Run: headless pygame with SDL's dummy video driver; simulated clock (each Clock.tick advances the game by its frame time, no real sleeping); random seed 0; keys injected as events and as key.get_pressed() state; mouse plan: one left click at the window centre at the start of phase 2, then a move to the lower-right quarter at the start of phase 3; restart key R tapped at the start of phases 3 and 4.
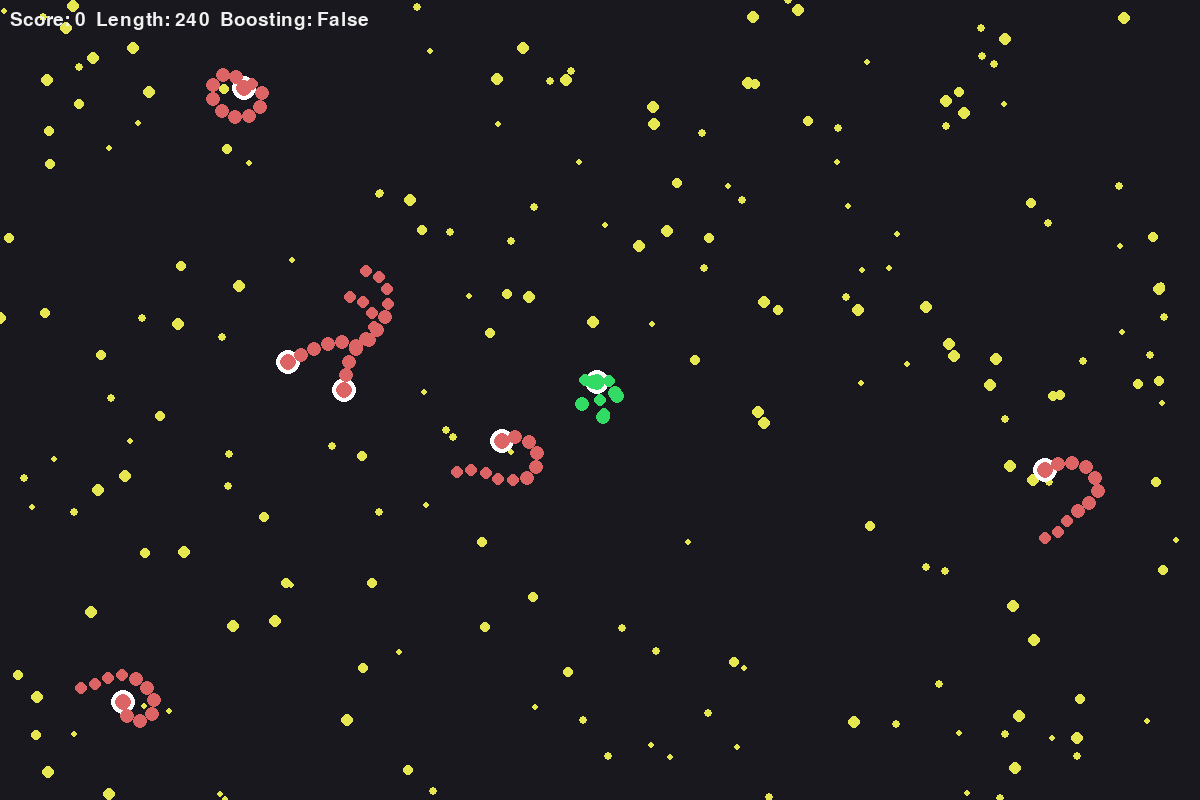
Frame 1 of 4 · flips 1–60 · no input
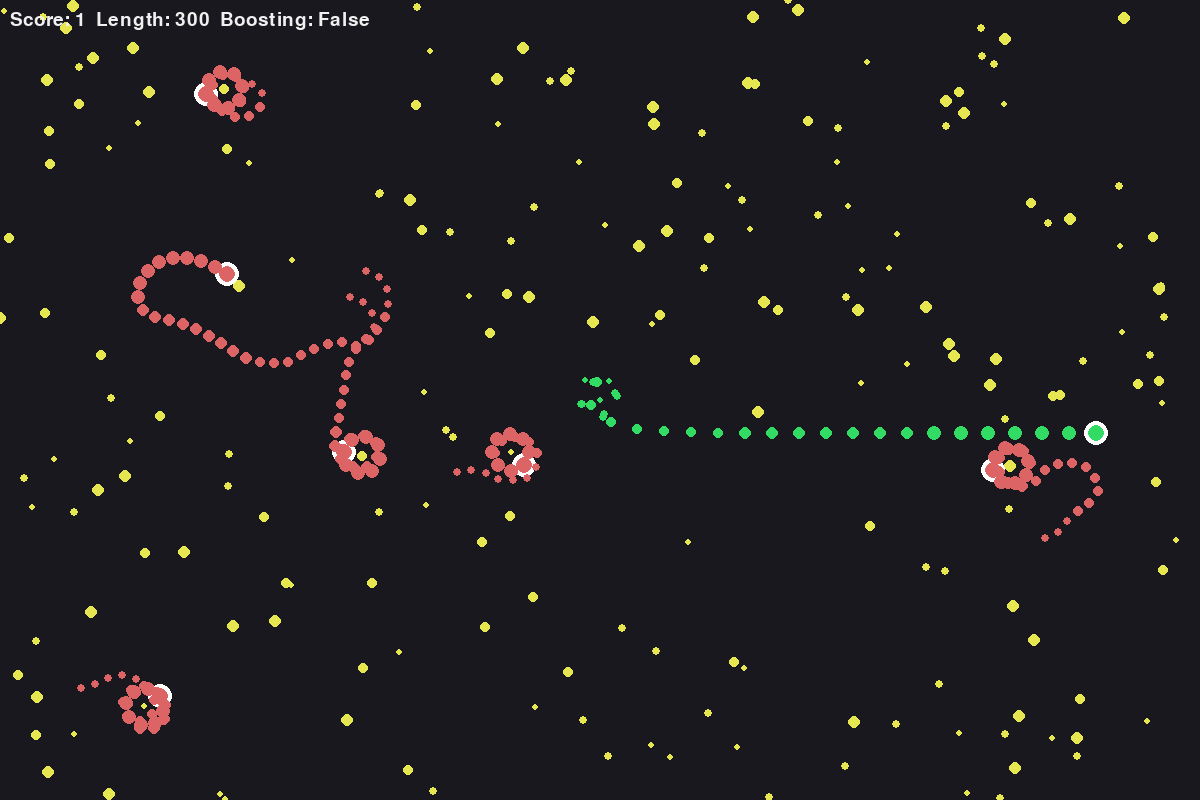
Frame 2 of 4 · flips 61–180 · clicked the window centre · tapped SPACE, RETURN · held RIGHT (→), D
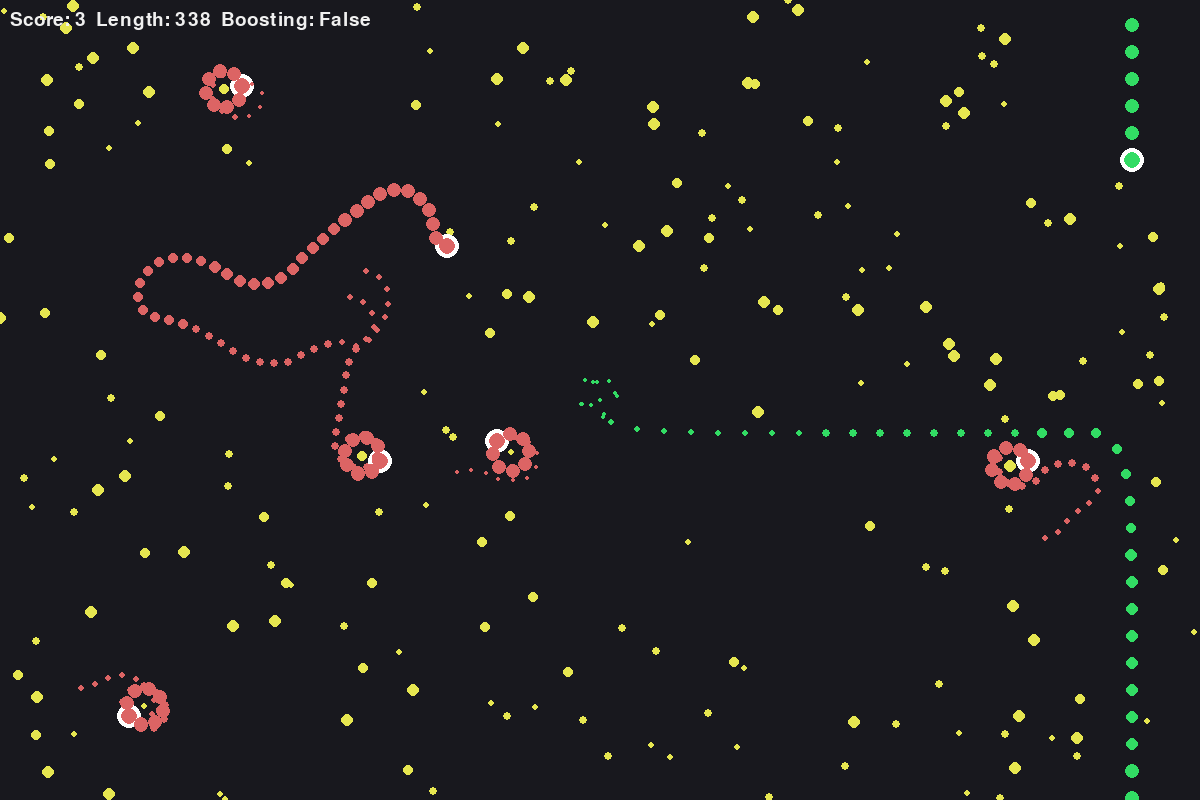
Frame 3 of 4 · flips 181–300 · moved the mouse to the lower-right quarter · tapped R · held DOWN (↓), S
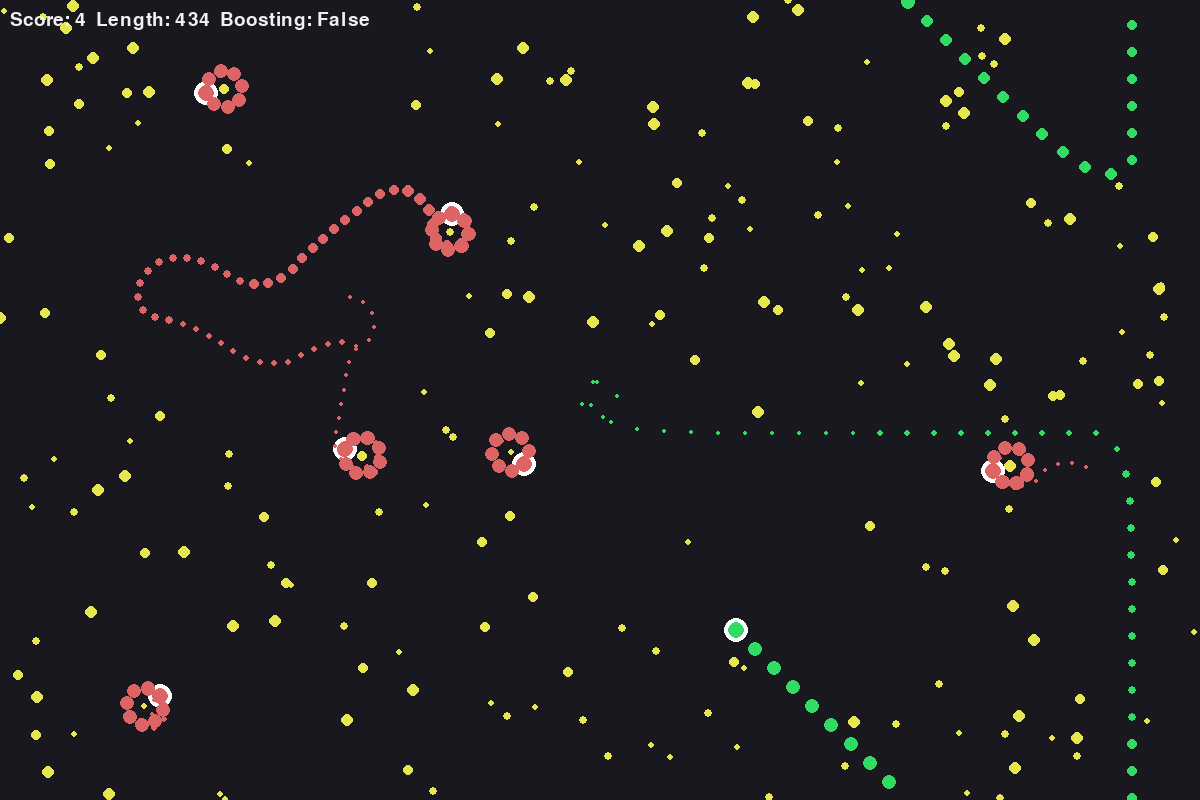
Frame 4 of 4 · flips 301–420 · tapped R · held LEFT (←), A, UP (↑), W

The pygame program that drew these frames:


"""
Simple Slither.io-style game using pygame
- Single-player: control your snake with mouse (or arrow keys)
- Eat food to grow
- AI snakes wander and eat food
- Speed boost with SPACE (consumes length)
- Wrap-around arena

Run: pip install pygame
      python slitherio_pygame.py

This is a single-file implementation intended for learning/extension.
"""

import math
import random
import sys
from collections import deque

import pygame

# ---------- CONFIG ----------
WIDTH, HEIGHT = 1200, 800
FPS = 60

PLAYER_COLOR = (50, 220, 100)
AI_COLOR = (220, 100, 100)
FOOD_COLOR = (230, 230, 80)
BG_COLOR = (24, 24, 30)

INITIAL_LENGTH = 40  # number of segments
SEGMENT_SPACING = 6  # pixels between stored positions
SEGMENT_RADIUS_BASE = 8
FOOD_COUNT = 200
AI_COUNT = 6

MAX_SPEED = 4.5
BOOST_MULT = 2.25
BOOST_COST = 0.12  # how much length is consumed per frame when boosting
GROW_PER_FOOD = 12  # how many "length units" are added when eating

# ---------- UTIL ----------

def clamp(x, a, b):
    return max(a, min(b, x))


def wrap_pos(x, maxv):
    if x < 0:
        return x + maxv
    if x >= maxv:
        return x - maxv
    return x


def distance(a, b):
    return math.hypot(a[0] - b[0], a[1] - b[1])

# ---------- Game Objects ----------

class Food:
    def __init__(self):
        self.pos = [random.random() * WIDTH, random.random() * HEIGHT]
        self.radius = random.randint(3, 6)

    def draw(self, surf):
        pygame.draw.circle(surf, FOOD_COLOR, (int(self.pos[0]), int(self.pos[1])), self.radius)


class Snake:
    def __init__(self, color, start_pos=None, initial_length=INITIAL_LENGTH):
        self.color = color
        self.head = list(start_pos if start_pos else (random.random() * WIDTH, random.random() * HEIGHT))
        self.angle = 0.0
        self.speed = 2.4
        # positions history used to place segments
        self.positions = deque()
        # length units is continuous; each growth increases it; segments drawn at spacing
        self.length_units = initial_length * SEGMENT_SPACING
        self.target_length_units = self.length_units
        # create initial positions behind the head
        for i in range(int(self.length_units // SEGMENT_SPACING) + 200):
            self.positions.appendleft((self.head[0], self.head[1]))
        self.dead = False

    def update_head(self, dx, dy):
        self.head[0] += dx
        self.head[1] += dy
        # wrap
        self.head[0] = wrap_pos(self.head[0], WIDTH)
        self.head[1] = wrap_pos(self.head[1], HEIGHT)
        # store head in positions history
        self.positions.appendleft((self.head[0], self.head[1]))
        # trim history when it's longer than needed
        max_positions = int(self.target_length_units // SEGMENT_SPACING) + 300
        while len(self.positions) > max_positions:
            self.positions.pop()
        # approach target length gradually
        if self.length_units < self.target_length_units:
            self.length_units += 0.8
        elif self.length_units > self.target_length_units:
            self.length_units -= 0.8

    def draw(self, surf):
        # draw segments along history
        seg_count = max(3, int(self.length_units // SEGMENT_SPACING))
        radius = SEGMENT_RADIUS_BASE
        # head glow
        head_pos = (int(self.head[0]), int(self.head[1]))
        pygame.draw.circle(surf, (255, 255, 255), head_pos, int(radius * 1.6))
        for i in range(seg_count):
            idx = i * SEGMENT_SPACING
            if idx >= len(self.positions):
                break
            pos = self.positions[idx]
            r = int(radius * (1 - (i / (seg_count + 5))) )
            r = max(2, r)
            pygame.draw.circle(surf, self.color, (int(pos[0]), int(pos[1])), r)

    def get_segments_positions(self):
        seg_count = max(3, int(self.length_units // SEGMENT_SPACING))
        res = []
        for i in range(seg_count):
            idx = i * SEGMENT_SPACING
            if idx >= len(self.positions):
                break
            res.append(self.positions[idx])
        return res

    def head_collides_with(self, point, radius):
        return distance(self.head, point) <= radius

    def segment_collides_with(self, point, radius):
        for pos in self.get_segments_positions():
            if distance(pos, point) <= radius:
                return True
        return False


class Player(Snake):
    def __init__(self, color, start_pos=None):
        super().__init__(color, start_pos, initial_length=INITIAL_LENGTH)
        self.boosting = False
        self.score = 0

    def control_update(self, target_pos, dt, boosting):
        # compute desired angle toward target_pos
        vecx = target_pos[0] - self.head[0]
        vecy = target_pos[1] - self.head[1]
        ang = math.atan2(vecy, vecx)
        # small smoothing on angle
        diff = (ang - self.angle + math.pi) % (2 * math.pi) - math.pi
        self.angle += diff * 0.15
        base_speed = MAX_SPEED
        if boosting and (self.length_units > SEGMENT_SPACING * 8):
            self.boosting = True
            self.length_units -= BOOST_COST * dt * FPS
            speed = base_speed * BOOST_MULT
        else:
            self.boosting = False
            speed = base_speed
        dx = math.cos(self.angle) * speed
        dy = math.sin(self.angle) * speed
        self.update_head(dx, dy)


class AISnake(Snake):
    def __init__(self, color):
        super().__init__(color, initial_length=random.randint(30, 70))
        self.wander_target = [random.random() * WIDTH, random.random() * HEIGHT]
        self.change_timer = random.randint(40, 140)
        self.eat_seek = None

    def update_ai(self, foods):
        # simple behavior: wander, sometimes chase nearest food within a certain range
        self.change_timer -= 1
        if self.change_timer <= 0:
            self.change_timer = random.randint(40, 140)
            self.wander_target = [random.random() * WIDTH, random.random() * HEIGHT]

        # find closest food
        nearest = None
        nearest_d = 1e9
        for f in foods:
            d = distance(self.head, f.pos)
            if d < nearest_d:
                nearest_d = d
                nearest = f
        # if food is close enough, chase it
        if nearest and nearest_d < 220:
            tx, ty = nearest.pos
        else:
            tx, ty = self.wander_target
        # move toward tx,ty
        ang = math.atan2(ty - self.head[1], tx - self.head[0])
        # minor random wiggle
        ang += (random.random() - 0.5) * 0.2
        self.angle += ((ang - self.angle + math.pi) % (2 * math.pi) - math.pi) * 0.08
        speed = self.speed
        dx = math.cos(self.angle) * speed
        dy = math.sin(self.angle) * speed
        self.update_head(dx, dy)

# ---------- Collision helpers ----------


def check_food_collision(snake, foods):
    eaten = []
    for f in foods:
        # check against head
        if snake.head_collides_with(f.pos, f.radius + SEGMENT_RADIUS_BASE * 0.8):
            eaten.append(f)
    return eaten


def check_snake_vs_snake_collision(snake_a, snake_b):
    # head of a with segments of b (excluding b's head segment to avoid head-on small overlap)
    head = snake_a.head
    segs = snake_b.get_segments_positions()[3:]
    for pos in segs:
        if distance(head, pos) < SEGMENT_RADIUS_BASE * 0.9:
            return True
    return False

# ---------- Main ----------

def main():
    pygame.init()
    screen = pygame.display.set_mode((WIDTH, HEIGHT))
    pygame.display.set_caption("Slither-like (Pygame)")
    clock = pygame.time.Clock()
    font = pygame.font.SysFont(None, 28)
    bigfont = pygame.font.SysFont(None, 56)

    # create food
    foods = [Food() for _ in range(FOOD_COUNT)]

    # create snakes
    player = Player(PLAYER_COLOR, start_pos=(WIDTH / 2, HEIGHT / 2))
    ais = [AISnake(AI_COLOR) for _ in range(AI_COUNT)]

    running = True
    mouse_pos = (WIDTH / 2, HEIGHT / 2)
    paused = False

    while running:
        dt = clock.tick(FPS) / 1000.0
        for event in pygame.event.get():
            if event.type == pygame.QUIT:
                running = False
            elif event.type == pygame.MOUSEMOTION:
                mouse_pos = event.pos
            elif event.type == pygame.KEYDOWN:
                if event.key == pygame.K_ESCAPE:
                    running = False
                if event.key == pygame.K_p:
                    paused = not paused
                if event.key == pygame.K_r and player.dead:
                    # restart
                    main()
                    return

        keys = pygame.key.get_pressed()
        boosting = keys[pygame.K_SPACE]

        if not paused and not player.dead:
            # update player
            # fallback controls with arrows if mouse outside window
            target = mouse_pos
            if any([keys[pygame.K_UP], keys[pygame.K_DOWN], keys[pygame.K_LEFT], keys[pygame.K_RIGHT]]):
                tx = player.head[0]
                ty = player.head[1]
                if keys[pygame.K_UP]:
                    ty -= 200
                if keys[pygame.K_DOWN]:
                    ty += 200
                if keys[pygame.K_LEFT]:
                    tx -= 200
                if keys[pygame.K_RIGHT]:
                    tx += 200
                target = (tx, ty)

            player.control_update(target, dt, boosting)

            # update AI
            for ai in ais:
                ai.update_ai(foods)

            # food collisions
            eaten_by_player = check_food_collision(player, foods)
            for f in eaten_by_player:
                player.target_length_units += GROW_PER_FOOD * SEGMENT_SPACING
                player.score += 1
                try:
                    foods.remove(f)
                except ValueError:
                    pass

            for ai in ais:
                eaten = check_food_collision(ai, foods)
                for f in eaten:
                    ai.target_length_units += GROW_PER_FOOD * SEGMENT_SPACING
                    try:
                        foods.remove(f)
                    except ValueError:
                        pass

            # snake collisions
            # player head vs ais
            for ai in ais:
                if check_snake_vs_snake_collision(player, ai):
                    player.dead = True
                    break
            # ai head vs player body
            for ai in ais:
                if check_snake_vs_snake_collision(ai, player):
                    # kill ai: convert its segments into food
                    ai.dead = True

            # remove dead ais and spawn food from their bodies
            new_food = []
            for ai in [a for a in ais if a.dead]:
                segs = ai.get_segments_positions()
                for s in segs[::8]:
                    nf = Food()
                    nf.pos = [s[0] + random.uniform(-8, 8), s[1] + random.uniform(-8, 8)]
                    nf.radius = random.randint(2, 6)
                    new_food.append(nf)
                try:
                    ais.remove(ai)
                except ValueError:
                    pass
            foods.extend(new_food)

            # occasionally spawn new AI if count low
            if len(ais) < AI_COUNT and random.random() < 0.01:
                ais.append(AISnake(AI_COLOR))

            # maintain food count
            while len(foods) < FOOD_COUNT:
                foods.append(Food())

        # draw
        screen.fill(BG_COLOR)

        # draw foods
        for f in foods:
            f.draw(screen)

        # draw ais then player
        for ai in ais:
            ai.draw(screen)
        player.draw(screen)

        # HUD
        hud = font.render(f"Score: {player.score}  Length: {int(player.length_units)}  Boosting: {player.boosting}", True, (240, 240, 240))
        screen.blit(hud, (10, 10))

        if player.dead:
            overlay = pygame.Surface((WIDTH, HEIGHT), pygame.SRCALPHA)
            overlay.fill((0, 0, 0, 160))
            screen.blit(overlay, (0, 0))
            txt = bigfont.render("You died", True, (255, 200, 200))
            sub = font.render("Press R to restart", True, (240, 240, 240))
            screen.blit(txt, (WIDTH // 2 - txt.get_width() // 2, HEIGHT // 2 - 80))
            screen.blit(sub, (WIDTH // 2 - sub.get_width() // 2, HEIGHT // 2))

        if paused:
            ptxt = bigfont.render("Paused", True, (255, 255, 255))
            screen.blit(ptxt, (WIDTH // 2 - ptxt.get_width() // 2, 30))

        pygame.display.flip()

    pygame.quit()


if __name__ == '__main__':
    main()
